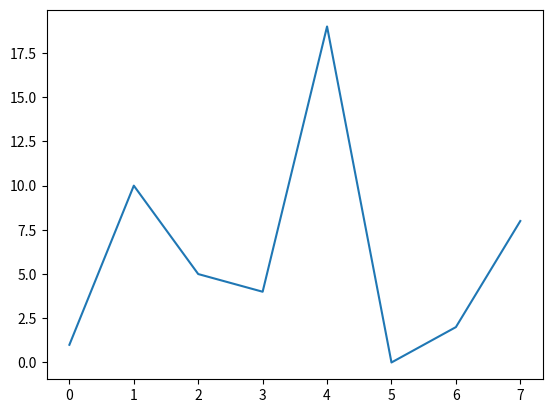
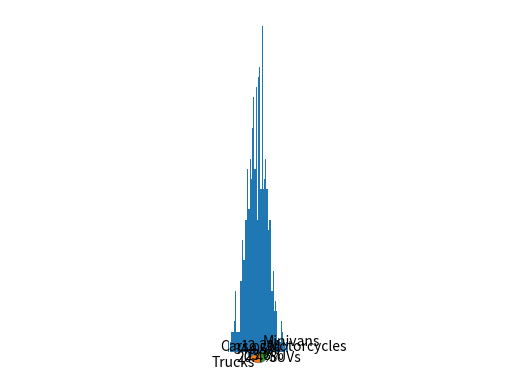

Recreate these plots in Python, in order.
import numpy
import matplotlib.pyplot as plt
import scipy
#Simple plot:
my_array =  numpy.array([1,10,5,4,19,0,2,8])
plt.plot(my_array)
plt.show()

#Simple pie chart:

categories = 'Cars', 'Trucks' , 'SUVs' , 'Motorcycles' , "Minivans"
quantities = [250,150,175,70,90]
fig,axl = plt.subplots()
axl.pie(quantities,labels= categories, autopct='%1.1f%%',
        shadow=True, startangle=90)

axl.axis('equal')
plt.show()

#Scipy:
my_data = scipy.stats.norm.rvs(size = 500)
plt.hist(my_data,bins=50)
plt.show()